Run: headless pygame with SDL's dummy video driver; simulated clock (each Clock.tick advances the game by its frame time, no real sleeping); random seed 0; keys injected as events and as key.get_pressed() state; no mouse input.
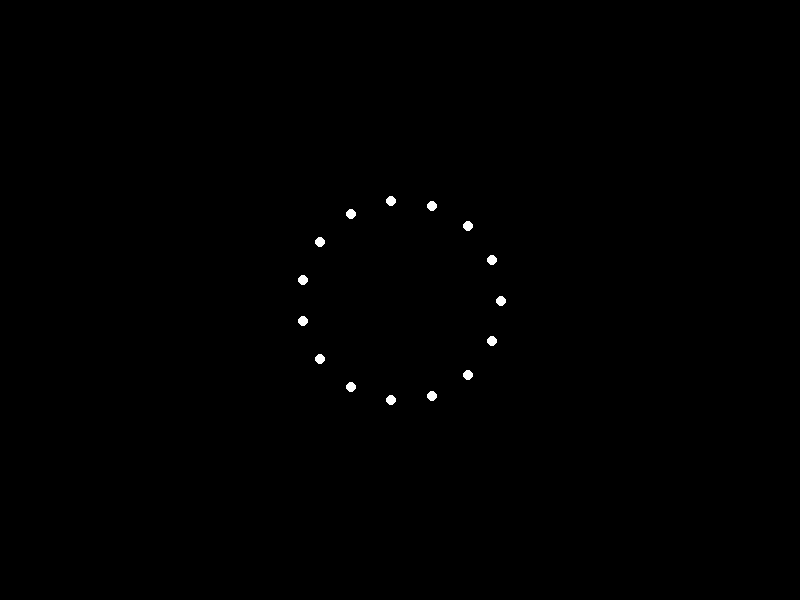
Frame 1 of 4 · flips 1–60 · no input
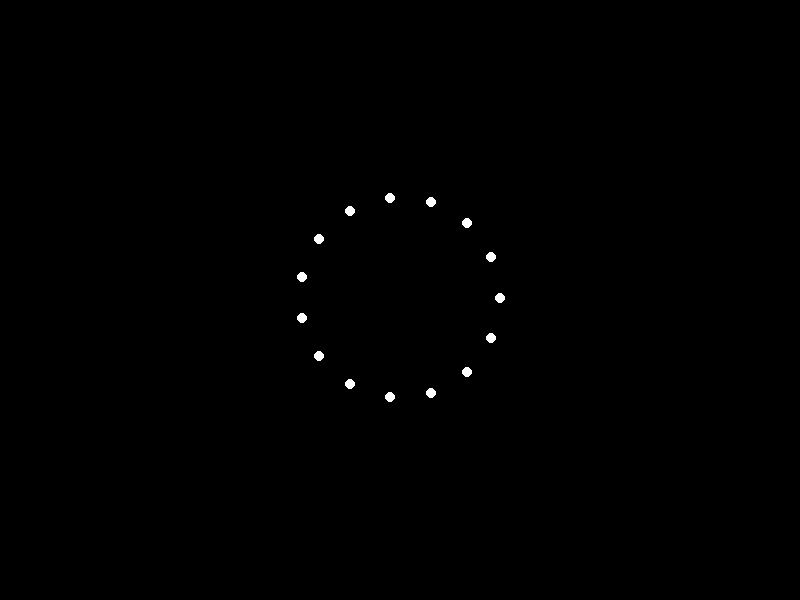
Frame 2 of 4 · flips 61–180 · tapped SPACE, RETURN · held RIGHT (→), D
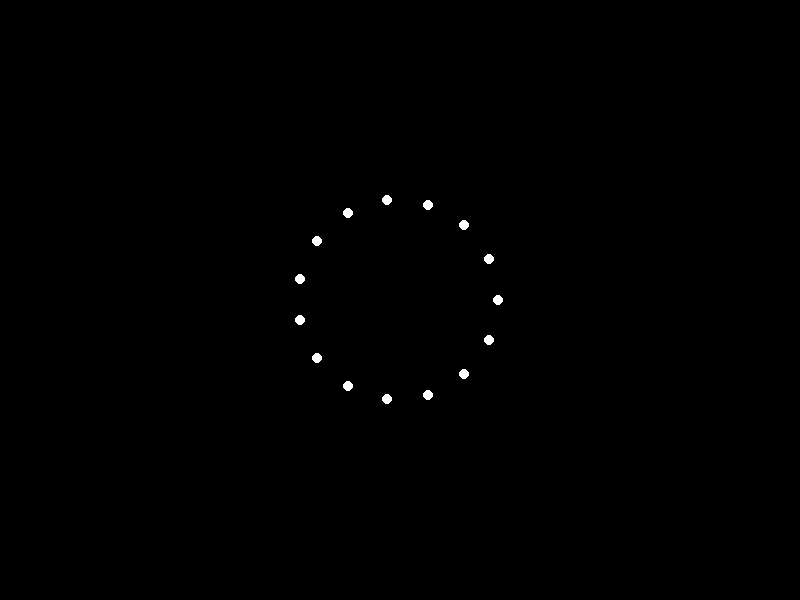
Frame 3 of 4 · flips 181–300 · held DOWN (↓), S
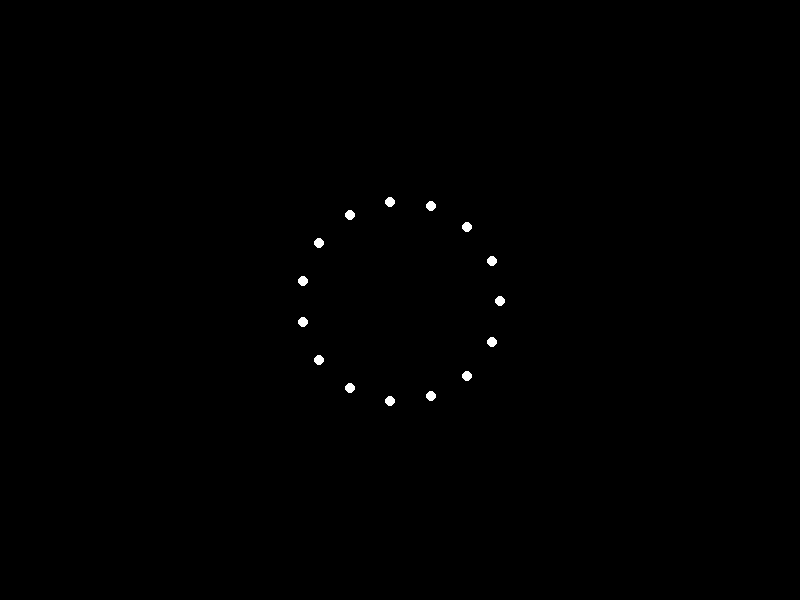
Frame 4 of 4 · flips 301–420 · held LEFT (←), A, UP (↑), W

The pygame program that drew these frames:


import pygame
import math

# Initialize Pygame
pygame.init()

# Screen dimensions
WIDTH, HEIGHT = 800, 600
screen = pygame.display.set_mode((WIDTH, HEIGHT))
pygame.display.set_caption("Point-Light Stimulus Animation")

# Colors
WHITE = (255, 255, 255)
BLACK = (0, 0, 0)

# Point-light properties
NUM_LIGHTS = 15
LIGHT_RADIUS = 5
LIGHT_SPEED = 2

# Initial positions of point-lights
lights = []
for i in range(NUM_LIGHTS):
    angle = 2 * math.pi * i / NUM_LIGHTS
    x = WIDTH // 2 + 100 * math.cos(angle)
    y = HEIGHT // 2 + 100 * math.sin(angle)
    lights.append((x, y))

# Animation loop
clock = pygame.time.Clock()
running = True
while running:
    for event in pygame.event.get():
        if event.type == pygame.QUIT:
            running = False

    # Update positions
    for i in range(NUM_LIGHTS):
        angle = 2 * math.pi * i / NUM_LIGHTS
        x = WIDTH // 2 + 100 * math.cos(angle) + math.sin(pygame.time.get_ticks() / 1000) * LIGHT_SPEED
        y = HEIGHT // 2 + 100 * math.sin(angle) + math.cos(pygame.time.get_ticks() / 1000) * LIGHT_SPEED
        lights[i] = (x, y)

    # Draw background
    screen.fill(BLACK)

    # Draw point-lights
    for x, y in lights:
        pygame.draw.circle(screen, WHITE, (int(x), int(y)), LIGHT_RADIUS)

    # Update display
    pygame.display.flip()
    clock.tick(60)

pygame.quit()
